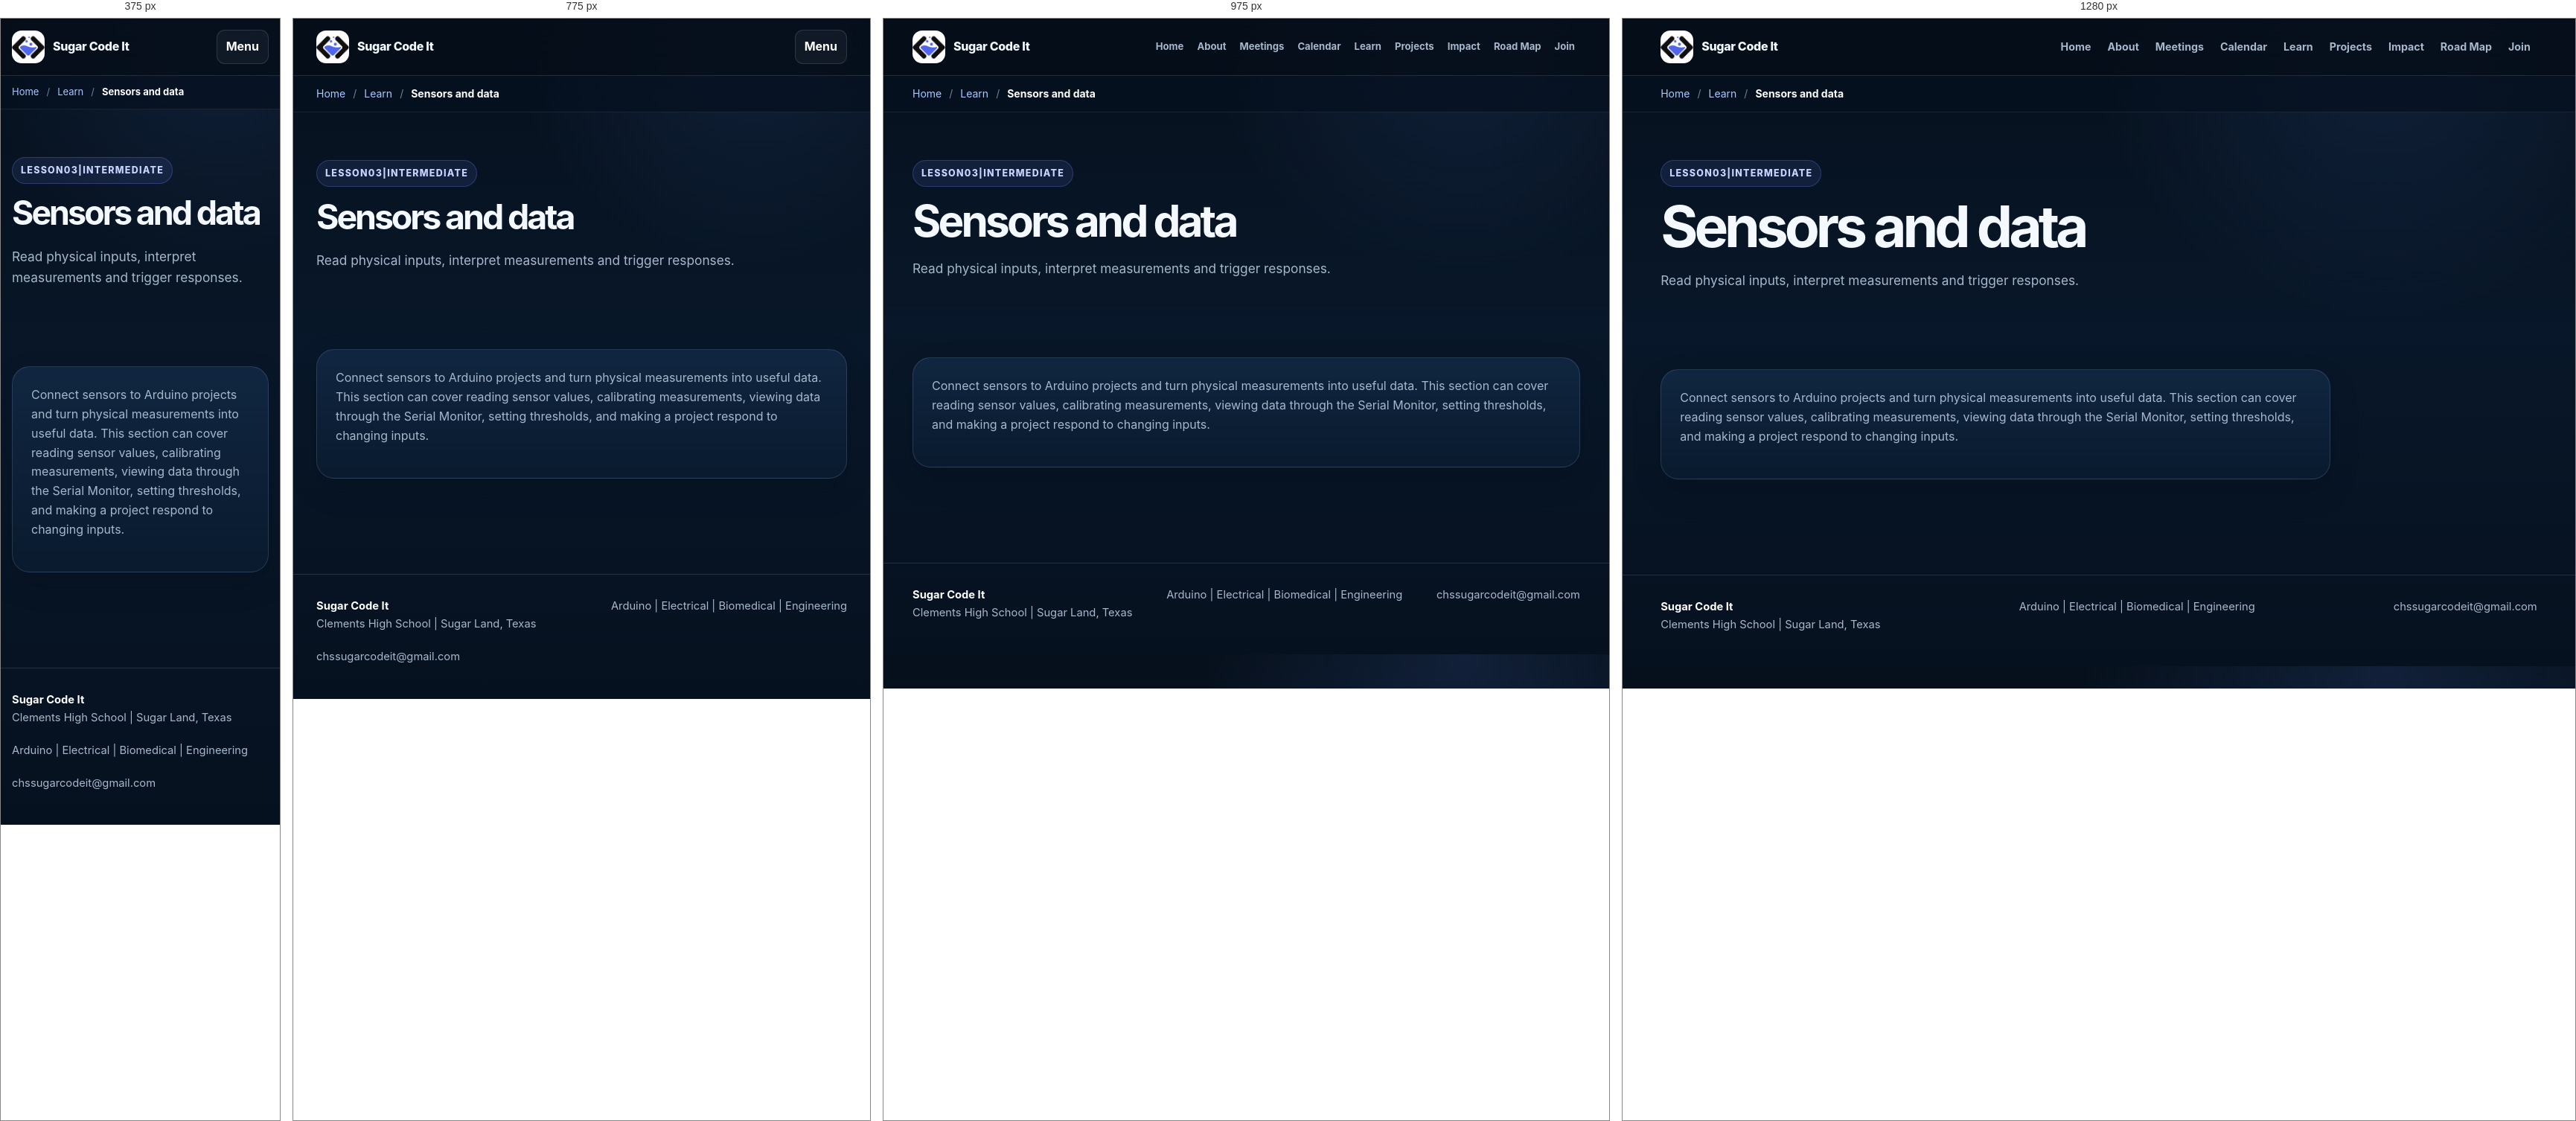
Rendered at 375 px, 775 px, 975 px and 1280 px, left to right.

<!-- file: learn-sensors-data.html -->
<!DOCTYPE html>
<html lang="en">
<head>
 <meta charset="utf-8"/>
 <meta name="viewport" content="width=device-width,initial-scale=1"/>
 <title>Sensors and data | Sugar Code It</title>
 <link href="/styles.css" rel="stylesheet"/>
 <style>
  .lesson-content-card { max-width: 900px; }
  .lesson-content-card p { margin-bottom: 18px; }
 </style>
</head>
<body data-learn-id="sensors-data">
  <header class="nav">
   <div class="container navin">
    <a class="brand" href="/index.html">
     <img alt="Sugar Code It logo" src="/assets/logo.png"/>
     <span>Sugar Code It</span>
    </a>
    <button aria-label="Open navigation" class="menu">Menu</button>
    <nav class="links">
     <a href="/index.html">Home</a>
     <a href="/about.html">About</a>
     <a href="/meetings.html">Meetings</a>
     <a href="/calendar.html">Calendar</a>
     <a href="/learn.html">Learn</a>
     <a href="/projects.html">Projects</a>
     <a href="/impact.html">Impact</a>
     <a href="/roadmap.html">Road Map</a>
     <a href="/join.html">Join</a>
    </nav>
   </div>
  </header>
 <main>
  <div class="breadcrumb-wrap">
   <nav class="breadcrumb container" aria-label="Breadcrumb">
    <a href="/index.html">Home</a>
    <span class="breadcrumb-separator">/</span>
    <a href="/learn.html">Learn</a>
    <span class="breadcrumb-separator">/</span>
    <span aria-current="page" data-breadcrumb-title>Sensors and data</span>
   </nav>
  </div>

  <section class="page-hero">
   <div class="container">
    <span class="eyebrow">Lesson <span data-lesson-number>03</span> | <span data-lesson-level>Intermediate</span></span>
    <h1 data-lesson-title>Sensors and data</h1>
    <p data-lesson-summary>Read physical inputs, interpret measurements and trigger responses.</p>
   </div>
  </section>

  <section>
   <div class="container">
    <article class="card lesson-content-card">
     <div data-lesson-content>
      <p>Connect sensors to Arduino projects and turn physical measurements into useful data. This section can cover reading sensor values, calibrating measurements, viewing data through the Serial Monitor, setting thresholds, and making a project respond to changing inputs.</p>
     </div>
    </article>
   </div>
  </section>
 </main>
  <footer class="footer">
   <div class="container footer-grid">
    <div><strong style="color:white">Sugar Code It</strong><br/>Clements High School | Sugar Land, Texas</div>
    <div>Arduino | Electrical | Biomedical | Engineering</div>
    <div>chssugarcodeit@gmail.com</div>
   </div>
  </footer>
 <script src="/script.js"></script>
 <script src="/learn-content.js"></script>
</body>
</html>


/* @media block from styles.css */
@media(max-width:1050px) {
  .links a {
    font-size:.82rem;
    padding:8px 7px
  }

  .hero-grid {
    gap:34px
  }

  .mini-photo {
    right:8px
  }

}

/* @media block from styles.css */
@media(max-width:900px) {
  .hero-grid {
    grid-template-columns:1fr
  }

  .hero-media {
    min-height:auto
  }

  .hero-media .hero-photo {
    height:440px
  }

  .links {
    display:none;
    position:absolute;
    top:76px;
    left:4%;
    right:4%;
    padding:14px;
    background:#07111f;
    border:1px solid var(--line);
    border-radius:16px;
    box-shadow:var(--shadow)
  }

  .links.open {
    display:grid;
    grid-template-columns:1fr 1fr
  }

  .menu {
    display:block
  }

  .grid3,.grid2,.calendar,.impact-row {
    grid-template-columns:1fr 1fr
  }

  .project-grid {
    grid-template-columns:1fr 1fr
  }

  .project-grid .project-card:first-child {
    grid-column:1/-1
  }

  .road-points {
    grid-template-columns:1fr 1fr
  }

  .roadmap-preview:before {
    display:none
  }

  .road-dot {
    margin-bottom:12px
  }

  .editorial-gallery {
    grid-template-columns:1fr 1fr;
    grid-template-rows:300px 240px
  }

  .editorial-gallery figure:first-child {
    grid-column:1/-1;
    grid-row:auto
  }

  .next-meeting {
    grid-template-columns:auto 1fr
  }

  .next-meeting .btn {
    grid-column:1/-1
  }

  .cta-band {
    grid-template-columns:1fr
  }

}

/* @media block from styles.css */
@media(max-width:620px) {
  .hero {
    padding-top:48px
  }

  .hero h1 {
    font-size:clamp(3rem,18vw,4.7rem)
  }

  .mini-photo {
    width:128px;
    top:18px
  }

  .photo-note {
    position:static;
    margin-top:12px;
    max-width:none
  }

  .hero-media .hero-photo {
    height:360px
  }

  .next-meeting {
    grid-template-columns:1fr;
    text-align:left
  }

  .date-block {
    text-align:left;
    border-right:0;
    border-bottom:1px solid var(--line);
    padding:0 0 13px
  }

  .date-block .day {
    display:inline;
    margin-left:6px;
    font-size:1.25rem
  }

  .grid3,.grid2,.calendar,.impact-row,.project-grid,.road-points {
    grid-template-columns:1fr
  }

  .project-grid .project-card:first-child {
    grid-column:auto
  }

  .editorial-gallery {
    grid-template-columns:1fr;
    grid-template-rows:280px 220px 220px
  }

  .editorial-gallery figure:first-child {
    grid-column:auto
  }

  .section-head {
    align-items:start;
    flex-direction:column
  }

  .links.open {
    grid-template-columns:1fr
  }

  .lesson {
    grid-template-columns:48px 1fr
  }

  .lesson .tag {
    grid-column:2
  }

  .gallery {
    grid-template-columns:1fr
  }

  .gallery img:first-child {
    grid-row:auto
  }

  .cta-band {
    padding:28px
  }

}

/* @media block from styles.css */
@media (max-width: 900px) {
  .home-hero {
    min-height: 600px;
  }

  .home-meeting-inner,
  .home-intro-grid,
  .featured-project-layout,
  .home-join-inner {
    grid-template-columns: 1fr;
  }

  .home-meeting-inner {
    gap: 12px;
    padding: 24px 0;
  }

  .meeting-info {
    padding-left: 0;
    border-left: 0;
  }

  .home-three-column,
  .timeline {
    grid-template-columns: 1fr 1fr;
  }

  .home-three-column article:nth-child(3) {
    border-left: 0;
    border-top: 1px solid #ced7e3;
  }
}

/* @media block from styles.css */
@media (max-width: 650px) {
  .home-hero {
    min-height: 570px;
  }

  .home-hero-shade {
    background: linear-gradient(0deg, rgba(4, 12, 24, 0.98) 0%, rgba(4, 12, 24, 0.62) 68%, rgba(4, 12, 24, 0.18) 100%);
  }

  .home-hero-content {
    padding-bottom: 54px;
  }

  .home-hero h1 {
    font-size: clamp(3.5rem, 18vw, 5.3rem);
  }

  .home-intro-grid,
  .home-three-column,
  .timeline,
  .home-photo-grid {
    grid-template-columns: 1fr;
  }

  .home-three-column article,
  .home-three-column article + article {
    padding: 28px 0;
    border-left: 0;
    border-top: 1px solid #ced7e3;
  }

  .home-three-column .number {
    margin-bottom: 26px;
  }

  .home-photo-grid {
    grid-template-rows: none;
  }

  .home-photo-grid figure,
  .home-photo-grid .photo-large {
    height: 300px;
    grid-row: auto;
  }

  .timeline {
    gap: 34px;
  }

  .large-project {
    min-height: 500px;
  }

  .home-section-heading {
    align-items: start;
    flex-direction: column;
  }
}

/* @media block from styles.css */
@media (max-width: 850px) {
  .editable-grid,
  .member-grid,
  .photo-manager-grid {
    grid-template-columns: repeat(2, minmax(0, 1fr));
  }
}

/* @media block from styles.css */
@media (max-width: 650px) {
  .manage-head,
  .calendar-toolbar {
    align-items: stretch;
    flex-direction: column;
  }

  .form-grid,
  .editable-grid,
  .member-grid,
  .photo-manager-grid {
    grid-template-columns: 1fr;
  }

  .month-calendar {
    overflow-x: auto;
    grid-template-columns: repeat(7, minmax(92px, 1fr));
  }

  .calendar-cell {
    min-height: 105px;
  }
}

/* @media block from styles.css */
@media (max-width: 850px) {
  .public-photo-grid,
  .admin-photo-grid,
  .admin-grid {
    grid-template-columns: 1fr;
  }

  .admin-list-item {
    flex-direction: column;
  }
}

/* @media block from styles.css */
@media (max-width: 700px) {
  .breadcrumb {
    overflow-x: auto;
    white-space: nowrap;
    min-height: 44px;
    font-size: 13px;
  }
}